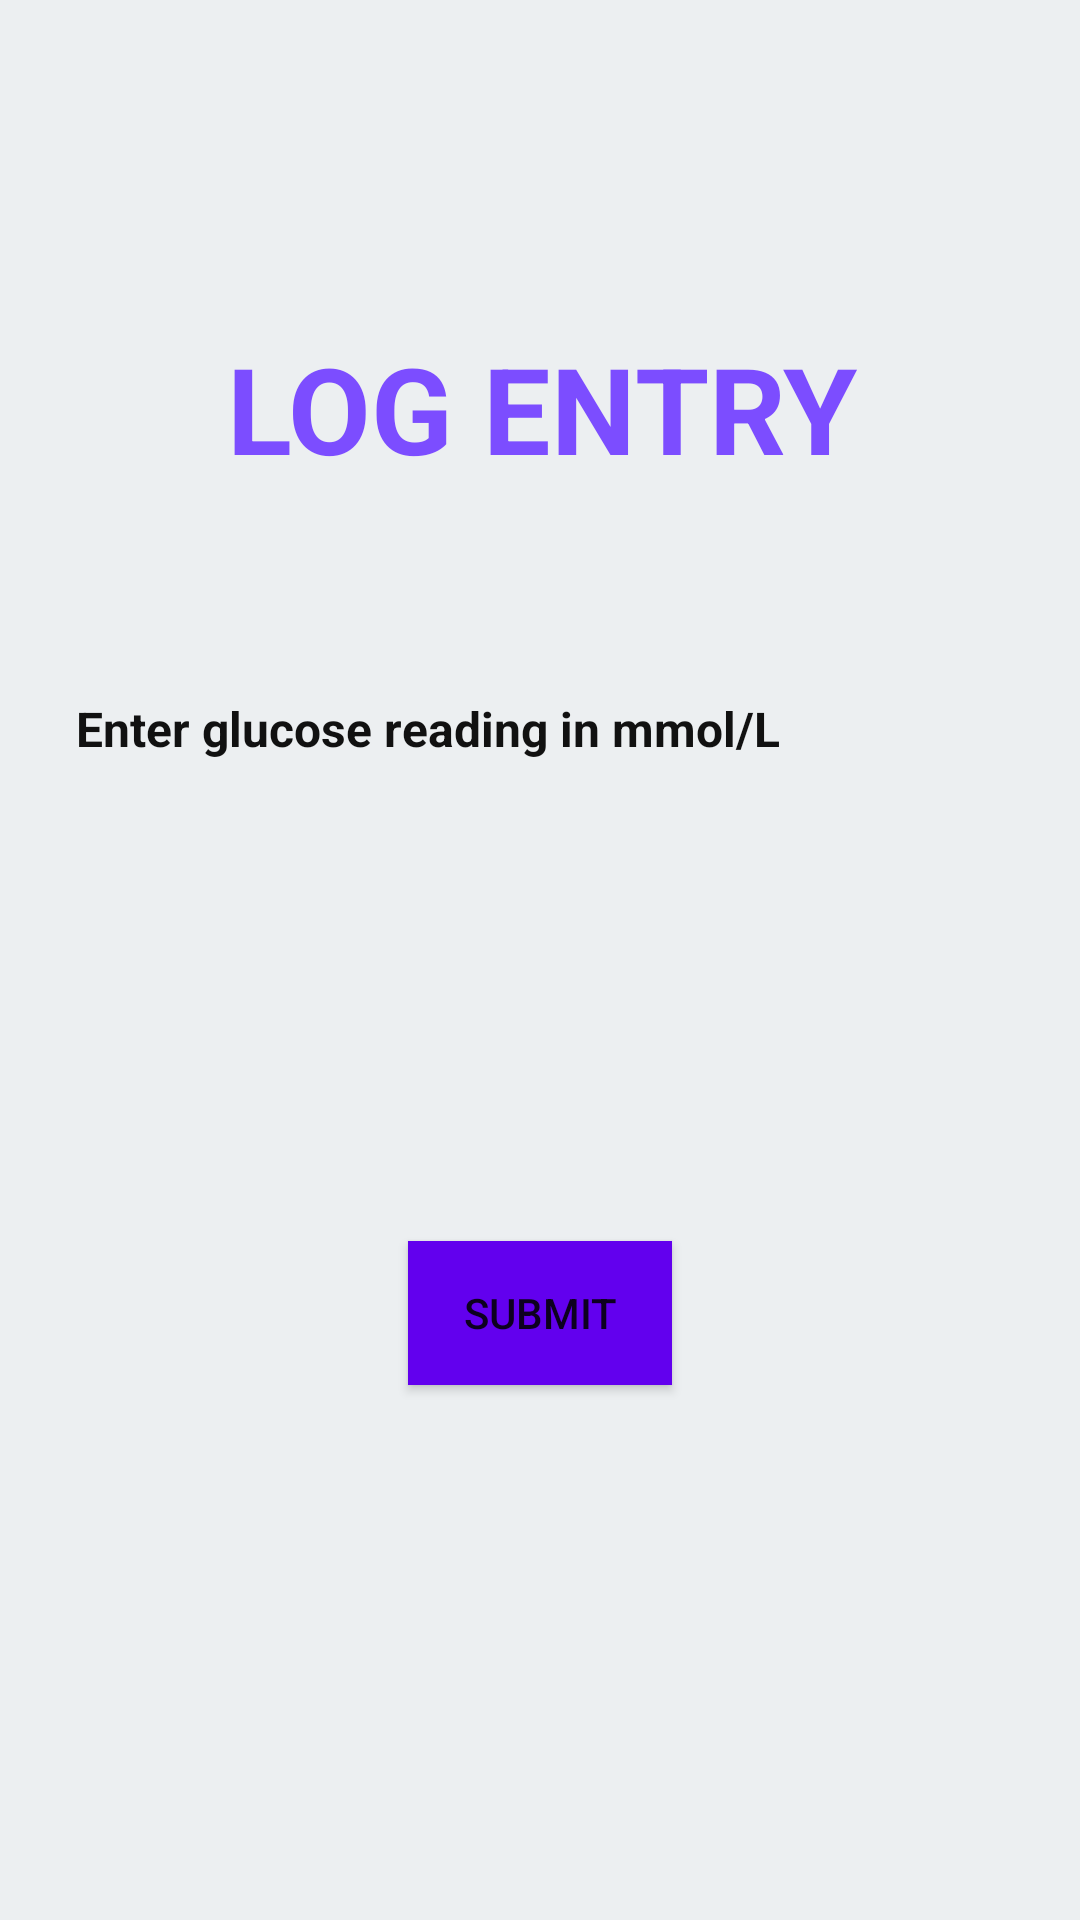

Produce the Android XML layout that renders to this screen, including the resource entries it uses.
<!-- AndroidManifest.xml: application theme Theme.AppCompat.Light.NoActionBar -->
<!-- res/layout/activity_log.xml -->
<?xml version="1.0" encoding="utf-8"?>
<ScrollView xmlns:android="http://schemas.android.com/apk/res/android"
    xmlns:app="http://schemas.android.com/apk/res-auto"
    xmlns:tools="http://schemas.android.com/tools"
    android:layout_width="match_parent"
    android:layout_height="match_parent"
    android:background="#ECEFF1">

    <android.support.constraint.ConstraintLayout xmlns:android="http://schemas.android.com/apk/res/android"
        xmlns:app="http://schemas.android.com/apk/res-auto"
        xmlns:tools="http://schemas.android.com/tools"
        android:layout_width="match_parent"
        android:layout_height="wrap_content"
        tools:context=".LogEntry_Activity">

        <TextView
            android:id="@+id/textView2"
            android:layout_width="wrap_content"
            android:layout_height="wrap_content"
            android:layout_marginEnd="32dp"
            android:layout_marginLeft="8dp"
            android:layout_marginRight="32dp"
            android:layout_marginStart="8dp"
            android:layout_marginTop="232dp"
            android:text="Enter glucose reading in mmol/L"
            android:textColor="#111"
            android:textSize="16sp"
            android:textStyle="bold"
            app:layout_constraintEnd_toStartOf="@+id/gluc_et"
            app:layout_constraintHorizontal_bias="1.0"
            app:layout_constraintStart_toStartOf="parent"
            app:layout_constraintTop_toTopOf="parent" />

        <EditText
            android:textColorHint="#999"
            android:textColor="#111"
            android:paddingStart="10dp"
            android:paddingEnd="10dp"
            android:background="#fff"
            android:id="@+id/gluc_et"
            android:hint="0-60"
            android:inputType="numberDecimal"
            android:layout_width="62dp"
            android:layout_height="22dp"
            android:layout_marginEnd="8dp"
            android:layout_marginLeft="116dp"
            android:layout_marginRight="8dp"
            android:layout_marginStart="116dp"
            android:layout_marginTop="232dp"
            app:layout_constraintEnd_toStartOf="@+id/guideline6"
            app:layout_constraintHorizontal_bias="0.145"
            app:layout_constraintStart_toStartOf="@+id/guideline5"
            app:layout_constraintTop_toTopOf="parent" />

        <Button
            android:id="@+id/submit_bt"
            android:layout_width="wrap_content"
            android:layout_height="wrap_content"
            android:layout_marginEnd="8dp"
            android:layout_marginLeft="8dp"
            android:layout_marginRight="8dp"
            android:layout_marginStart="8dp"
            android:layout_marginTop="160dp"
            android:background="@color/colorPrimary"
            android:text="Submit"
            app:layout_constraintEnd_toStartOf="@+id/guideline6"
            app:layout_constraintStart_toStartOf="@+id/guideline4"
            app:layout_constraintTop_toBottomOf="@+id/textView2" />

        <android.support.constraint.Guideline
            android:id="@+id/guideline"
            android:layout_width="wrap_content"
            android:layout_height="wrap_content"
            android:orientation="horizontal"
            app:layout_constraintGuide_begin="20dp"
            app:layout_constraintGuide_percent="0.33" />

        <android.support.constraint.Guideline
            android:id="@+id/guideline2"
            android:layout_width="wrap_content"
            android:layout_height="wrap_content"
            android:orientation="horizontal"
            app:layout_constraintGuide_begin="20dp"
            app:layout_constraintGuide_percent="0.66" />


        <android.support.constraint.Guideline
            android:id="@+id/guideline3"
            android:layout_width="wrap_content"
            android:layout_height="wrap_content"
            android:orientation="horizontal"
            app:layout_constraintGuide_begin="20dp"
            app:layout_constraintGuide_percent="0.99" />

        <android.support.constraint.Guideline
            android:id="@+id/guideline4"
            android:layout_width="wrap_content"
            android:layout_height="wrap_content"
            android:orientation="vertical"
            app:layout_constraintGuide_begin="20dp"
            app:layout_constraintGuide_percent="0.25" />

        <android.support.constraint.Guideline
            android:id="@+id/guideline5"
            android:layout_width="wrap_content"
            android:layout_height="wrap_content"
            android:orientation="vertical"
            app:layout_constraintGuide_begin="20dp"
            app:layout_constraintGuide_percent=".5" />

        <android.support.constraint.Guideline
            android:id="@+id/guideline6"
            android:layout_width="wrap_content"
            android:layout_height="wrap_content"
            android:orientation="vertical"
            app:layout_constraintGuide_begin="20dp"
            app:layout_constraintGuide_percent=".75" />

        <TextView
            android:id="@+id/textView3"
            android:layout_width="wrap_content"
            android:layout_height="wrap_content"
            android:layout_marginBottom="12dp"
            android:layout_marginEnd="8dp"
            android:layout_marginLeft="8dp"
            android:layout_marginRight="8dp"
            android:layout_marginStart="8dp"
            android:text="Log Entry"
            android:textAllCaps="true"
            android:textColor="#7C4DFF"
            android:textSize="40sp"
            android:textStyle="bold"
            app:layout_constraintBottom_toTopOf="@+id/guideline"
            app:layout_constraintEnd_toStartOf="@+id/guideline6"
            app:layout_constraintHorizontal_bias="0.486"
            app:layout_constraintStart_toStartOf="@+id/guideline4" />

        <ProgressBar
            android:visibility="invisible"
            android:id="@+id/progressBar"
            style="?android:attr/progressBarStyle"
            android:layout_width="wrap_content"
            android:layout_height="wrap_content"
            android:layout_marginEnd="8dp"
            android:layout_marginLeft="8dp"
            android:layout_marginRight="8dp"
            android:layout_marginStart="8dp"
            android:layout_marginTop="132dp"
            app:layout_constraintEnd_toStartOf="@+id/guideline6"
            app:layout_constraintStart_toStartOf="@+id/guideline4"
            app:layout_constraintTop_toTopOf="@+id/guideline2" />


    </android.support.constraint.ConstraintLayout>
</ScrollView>
<!-- resources referenced by this layout -->
<resources>

  <!-- not gathered from this repository: default colours our renderer supplied (Android Studio template values) -->
  <color name="colorPrimary">#FF6200EE</color>
</resources>
